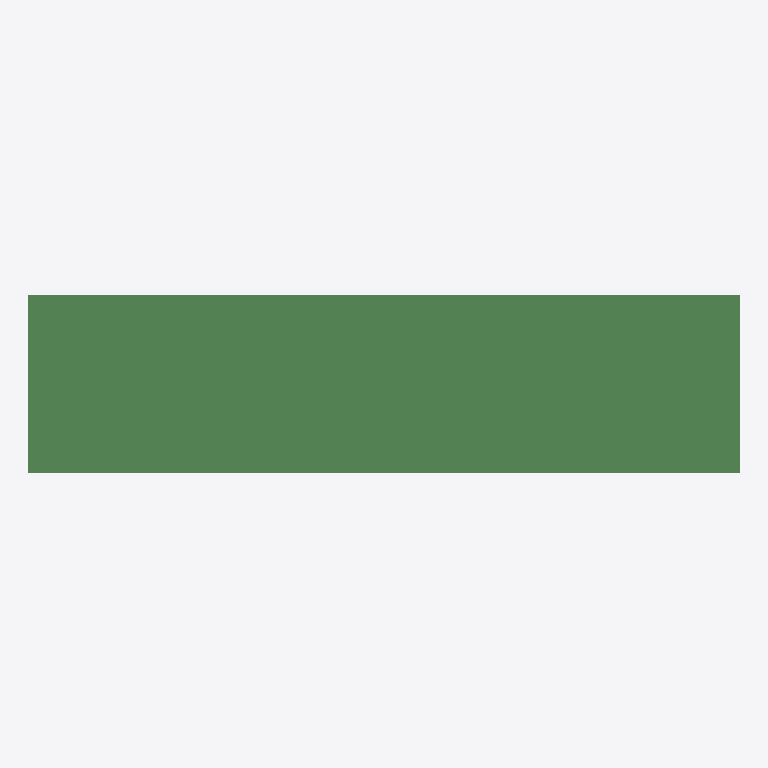
Plan cut of the same IFC building model at storey 'floor#1' (level 0.00 m, cut at 1.40 m), seen from above with north up, elements coloured by IFC class (only those large enough to see are counted): 337 beams (green). No cut surface shows.
Extent 46.0 m × 11.5 m × 2.3 m (x, y, z). Storeys (1): floor#1 at 0.00 m. Elements (672): 672 IfcBeam.

HEADER;
FILE_DESCRIPTION(('model build from MIDAS'),'2;1');
FILE_NAME('','2026-06-10T16:16:35',(),(),'','','');
FILE_SCHEMA(('IFC2X3'));
ENDSEC;
DATA;
#7=IFCPROJECT('2ApL3iaPP2mA_h6uk6J_Me',#1,'D_45_3L_NF_P_Superstructure',$,$,'D_45_3L_NF_P_Superstructure',$,(),#8);
#10=IFCSITE('0L8WDFaufE894TGUYjQkmh',#1,'The site',$,$,#11,#16,$,.ELEMENT.,$,$,$,$,$);
#24=IFCBUILDING('1txmj_n$X6VO3MlTR8sxeW',#1,'The building',$,$,#25,#30,$,.ELEMENT.,$,$,$);
#38=IFCBUILDINGSTOREY('2YotOdrbDEAxegbKOc0f_K',#1,'floor#1',$,$,#39,#44,$,.ELEMENT.,-2.63);
#2871=IFCBEAM('3VnWAcHAnCd87kuNbftjrr',#1,'Beam#721',$,$,#2872,#2877,$);
#12082=IFCBEAM('1Tgch5Anz8Mfn_qmG51HfX',#1,'Beam#904',$,$,#12083,#12088,$);
#4823=IFCBEAM('1Eek1kjEn5GwcqRPb_K7Zq',#1,'Beam#753',$,$,#4824,#4829,$);
#8117=IFCBEAM('1Dk6HzZ11CTw65KizHXMow',#1,'Beam#828',$,$,#8118,#8123,$);
#4701=IFCBEAM('1P64ztdbD5eOnzzYUx5ms6',#1,'Beam#751',$,$,#4702,#4707,$);
#3115=IFCBEAM('0AMEhyW7D8qATL3INC0yYA',#1,'Beam#725',$,$,#3116,#3121,$);
#116=IFCBEAM('21qEx0mon10ONaOc4nH6or',#1,'Beam#2',$,$,#117,#122,$);
#2993=IFCBEAM('0jmqLrx3b2M831VqNb4LAc',#1,'Beam#723',$,$,#2994,#2999,$);
#3298=IFCBEAM('3cglN3Ptj4nhosj0VdDUd2',#1,'Beam#728',$,$,#3299,#3304,$);
#5128=IFCBEAM('0Ea3KUCCf4WBlIeg4Cfbgs',#1,'Beam#758',$,$,#5129,#5134,$);
#5311=IFCBEAM('1ZyHAN8SnCKwLE7O3rDxtI',#1,'Beam#771',$,$,#5312,#5317,$);
#5433=IFCBEAM('393s4G$vH2nuW4NrzAUZtp',#1,'Beam#773',$,$,#5434,#5439,$);
#5616=IFCBEAM('1JYG3tjTT7SRS4F$23rUee',#1,'Beam#776',$,$,#5617,#5622,$);
#10801=IFCBEAM('1UJFFYlkH4sgRLV2scZa8C',#1,'Beam#883',$,$,#10802,#10807,$);
#11960=IFCBEAM('0FWHOi$AP0vRNWUO2GTw9J',#1,'Beam#902',$,$,#11961,#11966,$);
#12204=IFCBEAM('216xkYqFn2ivvXvSIz7AlT',#1,'Beam#906',$,$,#12205,#12210,$);
#7446=IFCBEAM('09bFa3KAL6J9RsL2kPfLws',#1,'Beam#806',$,$,#7447,#7452,$);
#10130=IFCBEAM('3dmyrK63DBh8EWkZEgzfEQ',#1,'Beam#861',$,$,#10131,#10136,$);
#11228=IFCBEAM('23XxNX_fj6Owx1xL5LLJv1',#1,'Beam#890',$,$,#11229,#11234,$);
#1031=IFCBEAM('1cCZ0i63HAFAhQAKZMxAf_',#1,'Beam#17',$,$,#1032,#1037,$);
#7995=IFCBEAM('09yBwbhvP9PQxDHUpE4$HW',#1,'Beam#826',$,$,#7996,#8001,$);
#10008=IFCBEAM('2R42kZ56DAWgJE4BOFroZV',#1,'Beam#859',$,$,#10009,#10014,$);
#8300=IFCBEAM('1Yo7T_bZr2BP50ejEfmr8C',#1,'Beam#831',$,$,#8301,#8306,$);
#8666=IFCBEAM('3g9PsTa69COvkOaRiwlFV4',#1,'Beam#837',$,$,#8667,#8672,$);
#9642=IFCBEAM('0tODBtU$DA$xma40PR$li8',#1,'Beam#853',$,$,#9643,#9648,$);
#6287=IFCBEAM('0Dro443lvBdfH5toHtGl$7',#1,'Beam#787',$,$,#6288,#6293,$);
#10679=IFCBEAM('1gu2jYyf19VO6G6v6m7yv$',#1,'Beam#881',$,$,#10680,#10685,$);
#11350=IFCBEAM('1tL7NXoL55fB942EpRu1Ro',#1,'Beam#892',$,$,#11351,#11356,$);
#4945=IFCBEAM('0U5L8vtZj9ZgzQrE_Az3uU',#1,'Beam#755',$,$,#4946,#4951,$);
#9337=IFCBEAM('0MMf3zhPf4bPEfBhf_ugdl',#1,'Beam#848',$,$,#9338,#9343,$);
#6104=IFCBEAM('2YLfQ3EQb1cAmBBXHigsf8',#1,'Beam#784',$,$,#6105,#6110,$);
#6775=IFCBEAM('1ltN7K35j4OBS2F$daiWbG',#1,'Beam#795',$,$,#6776,#6781,$);
#8971=IFCBEAM('1TUFh9AqLFEv26yh0abqM3',#1,'Beam#842',$,$,#8972,#8977,$);
#9459=IFCBEAM('39QPFCilb8sxM3blKJOYxD',#1,'Beam#850',$,$,#9460,#9465,$);
#10923=IFCBEAM('3EfZZlBIX3vOoVQAE6zaSc',#1,'Beam#885',$,$,#10924,#10929,$);
#11533=IFCBEAM('05ZQhbYqH8QudBmjZ_WmR6',#1,'Beam#895',$,$,#11534,#11539,$);
#11106=IFCBEAM('2jugs6JG98Yfq_jzIReiRJ',#1,'Beam#888',$,$,#11107,#11112,$);
#421=IFCBEAM('31Z0_G3h94$vBclkwzUpR0',#1,'Beam#7',$,$,#422,#427,$);
#8788=IFCBEAM('3wux4f291FggAw$dKqWyaQ',#1,'Beam#839',$,$,#8789,#8794,$);
#11655=IFCBEAM('0t_K1UWq56Xet0LbroTe3N',#1,'Beam#897',$,$,#11656,#11661,$);
#3908=IFCBEAM('0ZkkWwvTL1tPmoqW3o3$7L',#1,'Beam#738',$,$,#3909,#3914,$);
#6653=IFCBEAM('1tfIWyiK516eKPIUhkaV3k',#1,'Beam#793',$,$,#6654,#6659,$);
#10435=IFCBEAM('2PKpj7bX9DohluEwbixke7',#1,'Beam#866',$,$,#10436,#10441,$);
#4091=IFCBEAM('2VK5vjkGz6Geix0IShPL8a',#1,'Beam#741',$,$,#4092,#4097,$);
#5738=IFCBEAM('2BZ31C$ur0jfFi1Mc46QjV',#1,'Beam#778',$,$,#5739,#5744,$);
#5982=IFCBEAM('3FQJjQfZHD5ea_2L9Ky2vv',#1,'Beam#782',$,$,#5983,#5988,$);
#7751=IFCBEAM('3vGNoEu6X9Lxm9TDHQhtFO',#1,'Beam#811',$,$,#7752,#7757,$);
#8422=IFCBEAM('1yX0p_j5fAjxQthUtMUF8f',#1,'Beam#833',$,$,#8423,#8428,$);
#4213=IFCBEAM('3KIenFz3PBte2$1NWuIDYs',#1,'Beam#743',$,$,#4214,#4219,$);
#7324=IFCBEAM('0E1OochTL5GPXgllZ3ZiSa',#1,'Beam#804',$,$,#7325,#7330,$);
#726=IFCBEAM('0owBSf21v5Ieur4JzJYvlF',#1,'Beam#12',$,$,#727,#732,$);
#3725=IFCBEAM('0bMNMSEnb7nx_vMqXcZUCj',#1,'Beam#735',$,$,#3726,#3731,$);
#4335=IFCBEAM('1C3ZHBpznAIhGf8tyED0bc',#1,'Beam#745',$,$,#4336,#4341,$);
#9093=IFCBEAM('2FdwkbBOv1Qv_dV$5kLjnL',#1,'Beam#844',$,$,#9094,#9099,$);
#10313=IFCBEAM('0WxGzYJsT2EwLwZbRgdBY_',#1,'Beam#864',$,$,#10314,#10319,$);
#11777=IFCBEAM('2EgFsQydz8gwO90_KssFAt',#1,'Beam#899',$,$,#11778,#11783,$);
#7080=IFCBEAM('1fcajl4Ir7p8f7o7rgDJzk',#1,'Beam#800',$,$,#7081,#7086,$);
#6958=IFCBEAM('0ZlevsTarBfPSHnjFDXFwE',#1,'Beam#798',$,$,#6959,#6964,$);
#7629=IFCBEAM('1fVNVmRHT0A88qPjKT4vLY',#1,'Beam#809',$,$,#7630,#7635,$);
#8361=IFCBEAM('0eHsEBNI1D2Ar3R2SwRgYm',#1,'Beam#832',$,$,#8362,#8367,$);
#6409=IFCBEAM('2UVQVST8f5a8FWkGhxJvG8',#1,'Beam#789',$,$,#6410,#6415,$);
#3603=IFCBEAM('2ATZZ63D96ChX_fSm8PNtE',#1,'Beam#733',$,$,#3604,#3609,$);
#7934=IFCBEAM('3ALM0A8trDQQ15W_d3_010',#1,'Beam#825',$,$,#7935,#7940,$);
#4518=IFCBEAM('05ZU5z$XX1ROo$sVUQeZ5f',#1,'Beam#748',$,$,#4519,#4524,$);
#10374=IFCBEAM('0QF88YeRf3keR5ZYPi5bGt',#1,'Beam#865',$,$,#10375,#10380,$);
#5006=IFCBEAM('2egQMOkgb2aeBdcdZnJ0Q$',#1,'Beam#756',$,$,#5007,#5012,$);
#9764=IFCBEAM('0R2inOurTCuQI9Hf46hbs_',#1,'Beam#855',$,$,#9765,#9770,$);
#3481=IFCBEAM('2i$YlqWv1ArfK36vVqmXd2',#1,'Beam#731',$,$,#3482,#3487,$);
#10984=IFCBEAM('0fo_o6zhj2SfrdWfS4sLr4',#1,'Beam#886',$,$,#10985,#10990,$);
#12143=IFCBEAM('34coKpB6X2FvlSsZ3HnCxT',#1,'Beam#905',$,$,#12144,#12149,$);
#9947=IFCBEAM('1rRsezwkrEVxz8Aulc3c0e',#1,'Beam#858',$,$,#9948,#9953,$);
#3176=IFCBEAM('39nKCCbJvCQwaUSiTxA_6W',#1,'Beam#726',$,$,#3177,#3182,$);
#9703=IFCBEAM('1AgHBJfV9A3RWXKhS5aF62',#1,'Beam#854',$,$,#9704,#9709,$);
#12265=IFCBEAM('1bQin6HBT90B_4Zfr7ZOxW',#1,'Beam#907',$,$,#12266,#12271,$);
#1153=IFCBEAM('1oIXVCv3T43R12WnUc$YfJ',#1,'Beam#19',$,$,#1154,#1159,$);
#2932=IFCBEAM('2bP0W3Sm11T8$CqtrUwmYL',#1,'Beam#722',$,$,#2933,#2938,$);
#3054=IFCBEAM('0gk5wdoLDFuAcZoc_gNFPx',#1,'Beam#724',$,$,#3055,#3060,$);
#5677=IFCBEAM('1tZwg49Mb1SAl$jsutcBQQ',#1,'Beam#777',$,$,#5678,#5683,$);
#10496=IFCBEAM('3KAfhi5x98QAWY6CLuGeEL',#1,'Beam#867',$,$,#10497,#10502,$);
#11411=IFCBEAM('2FDbR1euj84fEbUvPvoFPj',#1,'Beam#893',$,$,#11412,#11417,$);
#7507=IFCBEAM('1Lg8Vs1sf0ah698QRvpg8W',#1,'Beam#807',$,$,#7508,#7513,$);
#5494=IFCBEAM('3YE1zB3sf5ORG_Qr0jk7xL',#1,'Beam#774',$,$,#5495,#5500,$);
#7812=IFCBEAM('04muC7UG95D9NxmKPMmwrX',#1,'Beam#812',$,$,#7813,#7818,$);
#5799=IFCBEAM('1FusvRTeT7lPwzQO_Gyvtb',#1,'Beam#779',$,$,#5800,#5805,$);
#10069=IFCBEAM('2jSd3Ams50Gx05ikb_FCSi',#1,'Beam#860',$,$,#10070,#10075,$);
#238=IFCBEAM('3274Foh1X7sfezWWMSzW$2',#1,'Beam#4',$,$,#239,#244,$);
#3786=IFCBEAM('1VA3fk6P16qfGO3A2Gnm_F',#1,'Beam#736',$,$,#3787,#3792,$);
#4396=IFCBEAM('2HXrzF5c57V9doVHYCcdqg',#1,'Beam#746',$,$,#4397,#4402,$);
#4640=IFCBEAM('31X3jqZ91BZu13uvfZaKli',#1,'Beam#750',$,$,#4641,#4646,$);
#8056=IFCBEAM('25BVETaFv21BeFn_qkurWw',#1,'Beam#827',$,$,#8057,#8062,$);
#299=IFCBEAM('3OUPN9YGT4Nhs2S8K5JBpB',#1,'Beam#5',$,$,#300,#305,$);
#3542=IFCBEAM('0IJBgCna14vQR9x6TIf37k',#1,'Beam#732',$,$,#3543,#3548,$);
#6165=IFCBEAM('1zMOV2_0TDUQmSAQE1peZ9',#1,'Beam#785',$,$,#6166,#6171,$);
#7690=IFCBEAM('2bqcO_ePHChPBKL$x15mI_',#1,'Beam#810',$,$,#7691,#7696,$);
#9032=IFCBEAM('2tMOXCz3PD1xjoMmIChkLh',#1,'Beam#843',$,$,#9033,#9038,$);
#4762=IFCBEAM('0H7WbHRTvA6Azck4WGpvw$',#1,'Beam#752',$,$,#4763,#4768,$);
#5372=IFCBEAM('1Tk5E6BYbF2eUXvbDCD3fk',#1,'Beam#772',$,$,#5373,#5378,$);
#10191=IFCBEAM('2E2LDGQNLD2OziImyyapSN',#1,'Beam#862',$,$,#10192,#10197,$);
#10862=IFCBEAM('1sYp6yH0537gx_FuplavnK',#1,'Beam#884',$,$,#10863,#10868,$);
#11838=IFCBEAM('13QACnoPnEvhdOH9F7Hs$T',#1,'Beam#900',$,$,#11839,#11844,$);
#12021=IFCBEAM('2DtoGbW9T15AY3kdoeFPEr',#1,'Beam#903',$,$,#12022,#12027,$);
#12326=IFCBEAM('3r455BNgH4pPZy_S2xVrjL',#1,'Beam#915',$,$,#12327,#12332,$);
#177=IFCBEAM('0VfcxH889A09eJfZ9JvZVm',#1,'Beam#3',$,$,#178,#183,$);
#7141=IFCBEAM('3ZGJh6QvjDTvGqoZHy8vw3',#1,'Beam#801',$,$,#7142,#7147,$);
#7568=IFCBEAM('3hPo122ov9RezHU3Kyg06v',#1,'Beam#808',$,$,#7569,#7574,$);
#9276=IFCBEAM('1EMJc1dAHDLQtsi30VbUUf',#1,'Beam#847',$,$,#9277,#9282,$);
#1214=IFCBEAM('2CPXTlpKD0VBTHE$S2FVry',#1,'Beam#20',$,$,#1215,#1220,$);
#5555=IFCBEAM('1iNXkCcqf3Eh7Ar2UY8kbK',#1,'Beam#775',$,$,#5556,#5561,$);
#6470=IFCBEAM('1Ji7Y1kcj7oBpUrDwCbnVP',#1,'Beam#790',$,$,#6471,#6476,$);
#10740=IFCBEAM('1muZgNnmD2Q9roHtKsFE4G',#1,'Beam#882',$,$,#10741,#10746,$);
#2810=IFCBEAM('0d0p$wjm5Ci9yUCPrhEVpy',#1,'Beam#720',$,$,#2811,#2816,$);
#3420=IFCBEAM('235yN0aw5B6PtmFP0Hb$F2',#1,'Beam#730',$,$,#3421,#3426,$);
#5250=IFCBEAM('2DtYCxVvbAS9$kQ05Auw5r',#1,'Beam#770',$,$,#5251,#5256,$);
#6836=IFCBEAM('242Su6BK51rwHOmQMmt3hy',#1,'Beam#796',$,$,#6837,#6842,$);
#7263=IFCBEAM('2HhlfUBPjFEv$qdGpE3CM1',#1,'Beam#803',$,$,#7264,#7269,$);
#10252=IFCBEAM('1Zfb2ndIT2Gh3QQqE1SXSR',#1,'Beam#863',$,$,#10253,#10258,$);
#3664=IFCBEAM('2fUxAcy5n7VAxxd4lDAlRX',#1,'Beam#734',$,$,#3665,#3670,$);
#6592=IFCBEAM('20Q8yKLIrD6gP0442butF9',#1,'Beam#792',$,$,#6593,#6598,$);
#8178=IFCBEAM('29LjWadlTFExt_0xNAMWUD',#1,'Beam#829',$,$,#8179,#8184,$);
#8483=IFCBEAM('0G6uLZDfz31PkNkemyAqFR',#1,'Beam#834',$,$,#8484,#8489,$);
#482=IFCBEAM('1Xs_gIQkbBiuDSq30P6XsY',#1,'Beam#8',$,$,#483,#488,$);
#604=IFCBEAM('0dtUhpr_XEpOtLIyOUYSOb',#1,'Beam#10',$,$,#605,#610,$);
#6226=IFCBEAM('33hxT3FSr3vP0OvX1_Lvys',#1,'Beam#786',$,$,#6227,#6232,$);
#8239=IFCBEAM('1$lessff14mv9n0MjB5MBT',#1,'Beam#830',$,$,#8240,#8245,$);
#12387=IFCBEAM('2PZoosyYX2E9deDFX5YE5y',#1,'Beam#916',$,$,#12388,#12393,$);
#543=IFCBEAM('1XEqGgDmDC$hEmBlMDVbb7',#1,'Beam#9',$,$,#544,#549,$);
#9154=IFCBEAM('3iswqJ9YHDVQURblFeKtpn',#1,'Beam#845',$,$,#9155,#9160,$);
#11289=IFCBEAM('3F6w$Rw4j4JRJnuMVghswY',#1,'Beam#891',$,$,#11290,#11295,$);
#6348=IFCBEAM('0SEISJXovCWBOglUa$33s8',#1,'Beam#788',$,$,#6349,#6354,$);
#7019=IFCBEAM('3L_okTsYH9WeaiP4E9y7Q4',#1,'Beam#799',$,$,#7020,#7025,$);
#11716=IFCBEAM('3Mw5WOxNL5VvKdN1ri27t6',#1,'Beam#898',$,$,#11717,#11722,$);
#909=IFCBEAM('1RIck6nuH77xe8gewEe7Tn',#1,'Beam#15',$,$,#910,#915,$);
#6714=IFCBEAM('3UgKukQWjEnQO0rthn4deh',#1,'Beam#794',$,$,#6715,#6720,$);
#4884=IFCBEAM('0JOswIJE9B9xee80SMyclW',#1,'Beam#754',$,$,#4885,#4890,$);
#9825=IFCBEAM('0PMbV3Yin2TfqvRkMqq9l9',#1,'Beam#856',$,$,#9826,#9831,$);
#11167=IFCBEAM('0hDuOJOan0SvbEx$1WLJcP',#1,'Beam#889',$,$,#11168,#11173,$);
#4152=IFCBEAM('0vSk7UheTFCv8z2NoKRTXL',#1,'Beam#742',$,$,#4153,#4158,$);
#8605=IFCBEAM('1wBYpdTz19ogFLWd5e115Q',#1,'Beam#836',$,$,#8606,#8611,$);
#12448=IFCBEAM('1ize4jrm5BKglpkI8uC0Xx',#1,'Beam#917',$,$,#12449,#12454,$);
#12509=IFCBEAM('2vTsZr5QL7K80Z8jgcfWPu',#1,'Beam#918',$,$,#12510,#12515,$);
#7385=IFCBEAM('2$H$TuVRr0Iv27v6XClu_A',#1,'Beam#805',$,$,#7386,#7391,$);
#1092=IFCBEAM('1Lr6QnY7fExgRAizVJSZ9u',#1,'Beam#18',$,$,#1093,#1098,$);
#8910=IFCBEAM('1OSVi4UIL57P00RmAELLbN',#1,'Beam#841',$,$,#8911,#8916,$);
#9581=IFCBEAM('3Y3PSAOPPEdxr2ljrfdOFv',#1,'Beam#852',$,$,#9582,#9587,$);
#787=IFCBEAM('1XlSTQG4zDSQ2TqZRnlH1T',#1,'Beam#13',$,$,#788,#793,$);
#4030=IFCBEAM('2fMMipChn9dvefO97iuz7k',#1,'Beam#740',$,$,#4031,#4036,$);
#11045=IFCBEAM('2iE2vBLhn2P8NWABe9OyMy',#1,'Beam#887',$,$,#11046,#11051,$);
#9398=IFCBEAM('1tR41kTtn9YBD6lEH4EZhE',#1,'Beam#849',$,$,#9399,#9404,$);
#8727=IFCBEAM('3e225Fq9H5NPJv9DkJZoQg',#1,'Beam#838',$,$,#8728,#8733,$);
#11899=IFCBEAM('2DB9RFYmj8aOE5077YKkxD',#1,'Beam#901',$,$,#11900,#11905,$);
#4274=IFCBEAM('0BioYPyCf4s9aMxZ2W5Nc8',#1,'Beam#744',$,$,#4275,#4280,$);
#6897=IFCBEAM('0ksmG7Hnj4APFG8OfxS96F',#1,'Beam#797',$,$,#6898,#6903,$);
#9520=IFCBEAM('0JgwuQZ4bBXA5xgRhntEHg',#1,'Beam#851',$,$,#9521,#9526,$);
#10618=IFCBEAM('2EFQrN4JT9IeIc83wtK5xU',#1,'Beam#880',$,$,#10619,#10624,$);
#5921=IFCBEAM('0cGFldRLP5lPfIbMVD$iL1',#1,'Beam#781',$,$,#5922,#5927,$);
#6043=IFCBEAM('25cZ3_6Ar7WBfQbNVvrT_N',#1,'Beam#783',$,$,#6044,#6049,$);
#8849=IFCBEAM('3PjLEL1SD8DxkGERieOQ_i',#1,'Beam#840',$,$,#8850,#8855,$);
#848=IFCBEAM('0iiWdUDsr6egWUngvaL7aU',#1,'Beam#14',$,$,#849,#854,$);
#11472=IFCBEAM('2HvS1rkkX2lxvjUjo1C1dV',#1,'Beam#894',$,$,#11473,#11478,$);
#11594=IFCBEAM('3N02D8riLEkRjFV$LSAm19',#1,'Beam#896',$,$,#11595,#11600,$);
#13746=IFCBEAM('1NWMzbvSH30A8zDZCnHQTr',#1,'Beam#975',$,$,#13747,#13752,$);
#15888=IFCBEAM('0VhYUtatzFjwPgA8EVhQUb',#1,'Beam#1077',$,$,#15889,#15894,$);
#13641=IFCBEAM('24aY5tMiPFxxKqXxbCWrQl',#1,'Beam#970',$,$,#13642,#13647,$);
#15783=IFCBEAM('1YV3qs9Nz4p8bShBNaAbP5',#1,'Beam#1072',$,$,#15784,#15789,$);
#14817=IFCBEAM('2sfyTIjcj3AQTbIpr7Xhip',#1,'Beam#1026',$,$,#14818,#14823,$);
#14712=IFCBEAM('1YlZJH6r1BvBRrc1TPrVHD',#1,'Beam#1021',$,$,#14713,#14718,$);
#55=IFCBEAM('1HVhzgeavBDBWHYR7G8POq',#1,'Beam#1',$,$,#56,#61,$);
#6531=IFCBEAM('04Hg87uE1AshTElXPBvDN2',#1,'Beam#791',$,$,#6532,#6537,$);
#665=IFCBEAM('2phCqHbYj3bu$17$SKRgBu',#1,'Beam#11',$,$,#666,#671,$);
#970=IFCBEAM('2so_QDnIf6_Pw0bXiI7Zg7',#1,'Beam#16',$,$,#971,#976,$);
#2257=IFCBEAM('2eoxcObV979wSIay7a$SOI',#1,'Beam#54',$,$,#2258,#2263,$);
#5860=IFCBEAM('12KrRVJuz7wRO_1SE0cRnu',#1,'Beam#780',$,$,#5861,#5866,$);
#360=IFCBEAM('0vrNIS0597MeWc2vQOqfUS',#1,'Beam#6',$,$,#361,#366,$);
#7202=IFCBEAM('1TZAZAWlnFmhjiywx1Jk5Z',#1,'Beam#802',$,$,#7203,#7208,$);
#8544=IFCBEAM('3f$B$RKk9DuxnFwMFmUa42',#1,'Beam#835',$,$,#8545,#8550,$);
#2749=IFCBEAM('3YnExSPvH6Chl6dsunMcfh',#1,'Beam#70',$,$,#2750,#2755,$);
#3237=IFCBEAM('2NpX_si113zP8ghXtzTfLB',#1,'Beam#727',$,$,#3238,#3243,$);
#7873=IFCBEAM('3$tQ3kfB9DV9ZpwBpb2DK4',#1,'Beam#813',$,$,#7874,#7879,$);
#1519=IFCBEAM('3IZNJTaaDBNhs14HV3_Kob',#1,'Beam#31',$,$,#1520,#1525,$);
#1824=IFCBEAM('1G_7IK1If5lB2jV_NWX3oj',#1,'Beam#37',$,$,#1825,#1830,$);
#3359=IFCBEAM('1hXOrh8EPEJfx8zKDXG_PV',#1,'Beam#729',$,$,#3360,#3365,$);
#9215=IFCBEAM('0khhvH3RzCfwoowuk2H8$r',#1,'Beam#846',$,$,#9216,#9221,$);
#2688=IFCBEAM('0cR6BKdVn0VRDR0nMyKbHY',#1,'Beam#69',$,$,#2689,#2694,$);
#4457=IFCBEAM('2Am0FpNQP1S9Q0vJ5_yOCb',#1,'Beam#747',$,$,#4458,#4463,$);
#10557=IFCBEAM('2UGqds7tf8l84yYKzNHYbc',#1,'Beam#868',$,$,#10558,#10563,$);
#1580=IFCBEAM('2$cF4KSz59D8I4X325zE8s',#1,'Beam#32',$,$,#1581,#1586,$);
#1702=IFCBEAM('1f058tpmn7kR0ygtpkTPWr',#1,'Beam#34',$,$,#1703,#1708,$);
#1946=IFCBEAM('2oPIyhWAX55fQVwuy1l_d9',#1,'Beam#39',$,$,#1947,#1952,$);
#2566=IFCBEAM('2x5cvh405BehQY1IBEz7wL',#1,'Beam#67',$,$,#2567,#2572,$);
#3847=IFCBEAM('2dsbQSrbH9cfPKtk$SNNSP',#1,'Beam#737',$,$,#3848,#3853,$);
#2379=IFCBEAM('07QbGwhVrDavwPpw0Eyvt9',#1,'Beam#56',$,$,#2380,#2385,$);
#5067=IFCBEAM('1SJc3KlZbAS8h0uFTBFDW0',#1,'Beam#757',$,$,#5068,#5073,$);
#1885=IFCBEAM('23fZB6onHAdBToPTsY8SXU',#1,'Beam#38',$,$,#1886,#1891,$);
#2627=IFCBEAM('3ewaSUTB11NhwPhY8o1sc8',#1,'Beam#68',$,$,#2628,#2633,$);
#1458=IFCBEAM('2J39$Cux18$Rr58$w4rIrc',#1,'Beam#29',$,$,#1459,#1464,$);
#1763=IFCBEAM('2NJRoEMeT0bgXYXvIT6K1W',#1,'Beam#36',$,$,#1764,#1769,$);
#2196=IFCBEAM('183Ji59tn288Wl4mc5wTiB',#1,'Beam#53',$,$,#2197,#2202,$);
#1397=IFCBEAM('3hOKSRE_z7Fe32HyYM$mfu',#1,'Beam#28',$,$,#1398,#1403,$);
#3969=IFCBEAM('2nycmsw1rBDucPcx4bYdbL',#1,'Beam#739',$,$,#3970,#3975,$);
#1336=IFCBEAM('0BykTBlvn82BMQZR0uuYGw',#1,'Beam#27',$,$,#1337,#1342,$);
#1641=IFCBEAM('3yAklr8qzAP83bQgqls$r4',#1,'Beam#33',$,$,#1642,#1647,$);
#5189=IFCBEAM('1hWZ02ZX12UelyViHFgV8d',#1,'Beam#759',$,$,#5190,#5195,$);
#1275=IFCBEAM('3WzRSHRCXA6gDrH3ncj7sl',#1,'Beam#26',$,$,#1276,#1281,$);
#9886=IFCBEAM('1a0xjZAYv8c9qgNuXd$xtO',#1,'Beam#857',$,$,#9887,#9892,$);
#4579=IFCBEAM('21E_4jrJ17vOxiLu$8uchf',#1,'Beam#749',$,$,#4580,#4585,$);
#2318=IFCBEAM('2tHHuoUubBugWB8WWOq3oI',#1,'Beam#55',$,$,#2319,#2324,$);
#16959=IFCBEAM('302TEkJGf4hhDir4RbawtB',#1,'Beam#1128',$,$,#16960,#16965,$);
#17925=IFCBEAM('0QG69W4mHDF8fSaTY9bpj2',#1,'Beam#1174',$,$,#17926,#17931,$);
#16854=IFCBEAM('10Gc42F75B1uiUzJl71PyC',#1,'Beam#1123',$,$,#16855,#16860,$);
#18030=IFCBEAM('13rv0Caor9lf$2rl3f1euF',#1,'Beam#1179',$,$,#18031,#18036,$);
#16329=IFCBEAM('3dyQqUGR578RBmVMt3iNFE',#1,'Beam#1098',$,$,#16330,#16335,$);
#16623=IFCBEAM('0wkWosKib9UA8g6S4QzlRm',#1,'Beam#1112',$,$,#16624,#16629,$);
#13788=IFCBEAM('14Geawgmb2ohXFpiUDrBea',#1,'Beam#977',$,$,#13789,#13794,$);
#15825=IFCBEAM('28yT6UHkf4483L1t$rtL20',#1,'Beam#1074',$,$,#15826,#15831,$);
#16287=IFCBEAM('2WHWFmkJXDqPu63bsfEgba',#1,'Beam#1096',$,$,#16288,#16293,$);
#16224=IFCBEAM('0MUE0Nfsf7JRK4Qit2lT73',#1,'Beam#1093',$,$,#16225,#16230,$);
#14628=IFCBEAM('3KkmdeKqP9kP2mJ2DbExcI',#1,'Beam#1017',$,$,#14629,#14634,$);
#14418=IFCBEAM('1CG2HKBrn4reMPIuejhNeq',#1,'Beam#1007',$,$,#14419,#14424,$);
#14754=IFCBEAM('014XP3DknDMR7mNp5WlGbY',#1,'Beam#1023',$,$,#14755,#14760,$);
#15552=IFCBEAM('2D3wqv5SnAEfj07ggzjjxw',#1,'Beam#1061',$,$,#15553,#15558,$);
#16245=IFCBEAM('2Fn20oDSfFdui46$waIIjY',#1,'Beam#1094',$,$,#16246,#16251,$);
#16665=IFCBEAM('34755oS4zAQOpqd5eypfYG',#1,'Beam#1114',$,$,#16666,#16671,$);
#14334=IFCBEAM('2ogkhrfa5DVurPWTaZTjNx',#1,'Beam#1003',$,$,#14335,#14340,$);
#14670=IFCBEAM('0bXbUSuXT6xuCN89wxJ6Vj',#1,'Beam#1019',$,$,#14671,#14676,$);
#15636=IFCBEAM('1l1xyAubjAlBXIqV1jW458',#1,'Beam#1065',$,$,#15637,#15642,$);
#15867=IFCBEAM('25Gklm8IL73gEDeVSR6muo',#1,'Beam#1076',$,$,#15868,#15873,$);
#15993=IFCBEAM('3GQ2p9GZj9EgJEKTaZ91D3',#1,'Beam#1082',$,$,#15994,#15999,$);
#14229=IFCBEAM('0Jfa_ZJmbE68rN7riGFAKI',#1,'Beam#998',$,$,#14230,#14235,$);
#14544=IFCBEAM('0yF_gPOEnCHxSw0Z17HrPc',#1,'Beam#1013',$,$,#14545,#14550,$);
#15930=IFCBEAM('0z7uSKQ3jDkPTEXy6AvpmJ',#1,'Beam#1079',$,$,#15931,#15936,$);
#14124=IFCBEAM('3Ko$4HcQLAmQI5acubHozD',#1,'Beam#993',$,$,#14125,#14130,$);
#14523=IFCBEAM('3LRjpo7Vn88QKFphFLYNqJ',#1,'Beam#1012',$,$,#14524,#14529,$);
#16707=IFCBEAM('0d2LGorkzFjfbhcDgAQLkH',#1,'Beam#1116',$,$,#16708,#16713,$);
#14145=IFCBEAM('2N1M4aF4X5OQ6T6hveKZ1c',#1,'Beam#994',$,$,#14146,#14151,$);
#14250=IFCBEAM('3o7VhquKH4lOhAHLVFELEB',#1,'Beam#999',$,$,#14251,#14256,$);
#14082=IFCBEAM('2Be1XELKfF9RgvomhW00wW',#1,'Beam#991',$,$,#14083,#14088,$);
#14565=IFCBEAM('3xGdol9Sj4eQC_bWUgM6L4',#1,'Beam#1014',$,$,#14566,#14571,$);
#14796=IFCBEAM('1sFeQutQj1rgDJY2GzBj$i',#1,'Beam#1025',$,$,#14797,#14802,$);
#16539=IFCBEAM('3EzRDICCrCLwwmJjlpAZKr',#1,'Beam#1108',$,$,#16540,#16545,$);
#13683=IFCBEAM('16jJwqnLf57w4kZmwiFuHY',#1,'Beam#972',$,$,#13684,#13689,$);
#14187=IFCBEAM('06RFU8xv5CVwceZyEK5qAa',#1,'Beam#996',$,$,#14188,#14193,$);
#14397=IFCBEAM('2ptZkx_ojFfR2_csGA1h1W',#1,'Beam#1006',$,$,#14398,#14403,$);
#16161=IFCBEAM('3oJrSUFyD96uBmsrORNWMM',#1,'Beam#1090',$,$,#16162,#16167,$);
#16392=IFCBEAM('1sEuBKq6v3jfOoSS3r0HGj',#1,'Beam#1101',$,$,#16393,#16398,$);
#13977=IFCBEAM('0qy8nzk$b27QUr0I8Za3I9',#1,'Beam#986',$,$,#13978,#13983,$);
#14439=IFCBEAM('1otbeQkuX2bQOuOaqOAVUc',#1,'Beam#1008',$,$,#14440,#14445,$);
ENDSEC;
